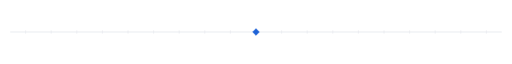
t = 0.00 s
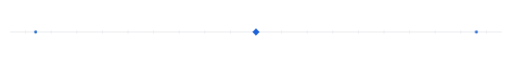
t = 0.75 s
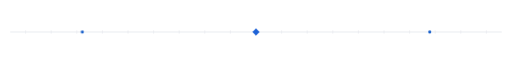
t = 1.75 s
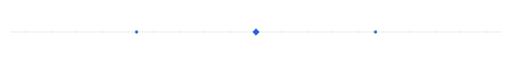
t = 2.50 s
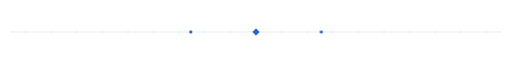
t = 3.25 s
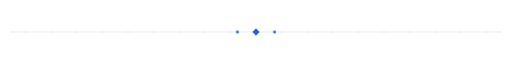
t = 4.25 s

The animated SVG that drew these frames (rendered in a browser with its animation timeline set to each time). Animation: 2 CSS @keyframes rules; one cycle of 5.00 s, repeats indefinitely.

<?xml version="1.0" encoding="UTF-8"?>
<svg xmlns="http://www.w3.org/2000/svg" viewBox="0 0 1200 28" width="1200" height="28" role="img" aria-labelledby="svg-title svg-desc">
  <title id="svg-title">Telemetry rule divider (light)</title>
  <desc id="svg-desc">Clean telemetry baseline divider with converging pulses.</desc>
  <defs>
  </defs>
  <style>
    .t-disp { font-family: 'Space Grotesk', 'Segoe UI', system-ui, -apple-system, sans-serif; }
    .t-body { font-family: 'IBM Plex Sans', 'Segoe UI', system-ui, -apple-system, sans-serif; }
    .t-mono { font-family: 'IBM Plex Mono', 'Cascadia Mono', Consolas, ui-monospace, monospace; font-variant-numeric: tabular-nums; }
    .tnum { font-variant-numeric: tabular-nums; }

    .pulse-r { animation: pulse-right 5s ease-in-out infinite; }
    .pulse-l { animation: pulse-left 5s ease-in-out infinite; }
    @keyframes pulse-right {
      0% { transform: translateX(0px); opacity: 0; }
      20% { opacity: 1; }
      80% { opacity: 1; }
      100% { transform: translateX(520px); opacity: 0; }
    }
    @keyframes pulse-left {
      0% { transform: translateX(0px); opacity: 0; }
      20% { opacity: 1; }
      80% { opacity: 1; }
      100% { transform: translateX(-520px); opacity: 0; }
    }
    @media (prefers-reduced-motion: reduce) {
      .pulse-r, .pulse-l { animation: none; opacity: 0; }
    }
  </style>
  <line x1="24" y1="14" x2="1176" y2="14" stroke="#dde1e8" stroke-width="1.5"/>
  <line x1="60" y1="10" x2="60" y2="18" stroke="#dde1e8" stroke-width="1"/><line x1="120" y1="10" x2="120" y2="18" stroke="#dde1e8" stroke-width="1"/><line x1="180" y1="10" x2="180" y2="18" stroke="#dde1e8" stroke-width="1"/><line x1="240" y1="10" x2="240" y2="18" stroke="#dde1e8" stroke-width="1"/><line x1="300" y1="10" x2="300" y2="18" stroke="#dde1e8" stroke-width="1"/><line x1="360" y1="10" x2="360" y2="18" stroke="#dde1e8" stroke-width="1"/><line x1="420" y1="10" x2="420" y2="18" stroke="#dde1e8" stroke-width="1"/><line x1="480" y1="10" x2="480" y2="18" stroke="#dde1e8" stroke-width="1"/><line x1="540" y1="10" x2="540" y2="18" stroke="#dde1e8" stroke-width="1"/><line x1="600" y1="10" x2="600" y2="18" stroke="#dde1e8" stroke-width="1"/><line x1="660" y1="10" x2="660" y2="18" stroke="#dde1e8" stroke-width="1"/><line x1="720" y1="10" x2="720" y2="18" stroke="#dde1e8" stroke-width="1"/><line x1="780" y1="10" x2="780" y2="18" stroke="#dde1e8" stroke-width="1"/><line x1="840" y1="10" x2="840" y2="18" stroke="#dde1e8" stroke-width="1"/><line x1="900" y1="10" x2="900" y2="18" stroke="#dde1e8" stroke-width="1"/><line x1="960" y1="10" x2="960" y2="18" stroke="#dde1e8" stroke-width="1"/><line x1="1020" y1="10" x2="1020" y2="18" stroke="#dde1e8" stroke-width="1"/><line x1="1080" y1="10" x2="1080" y2="18" stroke="#dde1e8" stroke-width="1"/><line x1="1140" y1="10" x2="1140" y2="18" stroke="#dde1e8" stroke-width="1"/>
  <polygon points="600,6 608,14 600,22 592,14" fill="#1f63d6" stroke="#3b78e0" stroke-width="1"/>
  <circle class="pulse-r" cx="60" cy="14" r="3.5" fill="#0d58c9"/>
  <circle class="pulse-l" cx="1140" cy="14" r="3.5" fill="#0d58c9"/>
</svg>
